Run: headless pygame with SDL's dummy video driver; simulated clock (each Clock.tick advances the game by its frame time, no real sleeping); random seed 0; keys injected as events and as key.get_pressed() state; mouse plan: one left click at the window centre at the start of phase 2, then a move to the lower-right quarter at the start of phase 3.
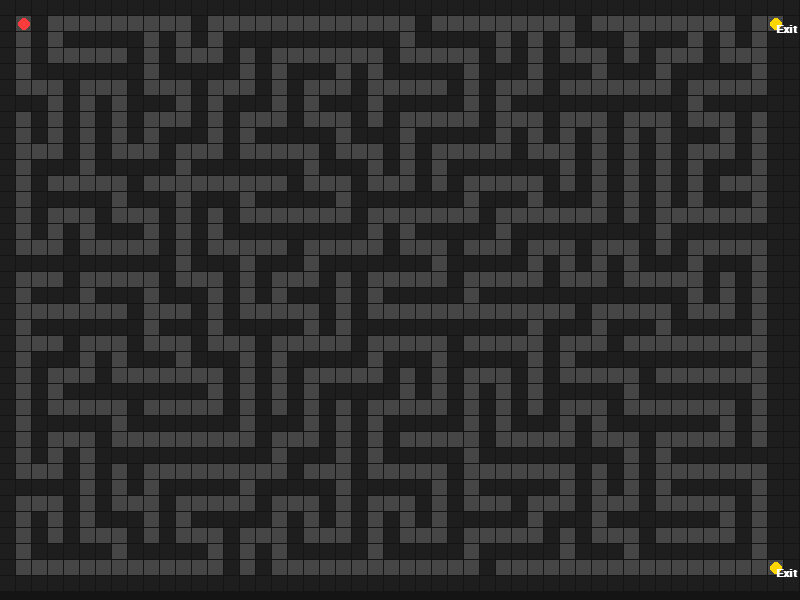
Frame 1 of 4 · flips 1–60 · no input
Frame 2 of 4 · flips 61–180 · clicked the window centre · tapped SPACE, RETURN · held RIGHT (→), D · screen unchanged from frame 1, image omitted
Frame 3 of 4 · flips 181–300 · moved the mouse to the lower-right quarter · held DOWN (↓), S · screen unchanged from frame 2, image omitted
Frame 4 of 4 · flips 301–420 · held LEFT (←), A, UP (↑), W · screen unchanged from frame 3, image omitted

The pygame program that drew these frames:

import pygame
import random

pygame.init()

# --- Screen Setup ---
WIDTH, HEIGHT = 800, 600
CELL = 16
ROWS, COLS = HEIGHT // CELL, WIDTH // CELL

screen = pygame.display.set_mode((WIDTH, HEIGHT))
pygame.display.set_caption("DFS Maze Exploration")

# --- Colors ---
ROAD = (70, 70, 70)       # path
WALL = (30, 30, 30)       # wall
CAR = (255, 60, 60)       # moving car
PATH = (0, 255, 0)        # found path
EXPLORED = (255, 200, 0)  # explored cells
BG = (20, 20, 20)
EXIT_COLOR = (255, 215, 0)
TEXT_COLOR = (255, 255, 255)

font = pygame.font.SysFont("arial", 16, bold=True)

# --- Generate maze ---
maze = [[1 for _ in range(COLS)] for _ in range(ROWS)]

def generate_maze():
    stack = []
    start = (1, 1)
    maze[start[1]][start[0]] = 0
    stack.append(start)

    while stack:
        x, y = stack[-1]
        neighbors = []
        for dx, dy in [(2,0), (-2,0), (0,2), (0,-2)]:
            nx, ny = x+dx, y+dy
            if 0 < nx < COLS-1 and 0 < ny < ROWS-1 and maze[ny][nx] == 1:
                neighbors.append((nx, ny))
        if neighbors:
            nx, ny = random.choice(neighbors)
            maze[(y+ny)//2][(x+nx)//2] = 0
            maze[ny][nx] = 0
            stack.append((nx, ny))
        else:
            stack.pop()

generate_maze()

# --- Fixed reachable exits manually ---
exits = [
    (COLS-2, 1),     # top right
    (COLS-2, ROWS-2) # bottom right
]

# Ensure exits are connected to the maze path
for x, y in exits:
    if maze[y][x] == 1:
        if maze[y+1][x] == 0:
            maze[y][x] = 0
        elif maze[y-1][x] == 0:
            maze[y][x] = 0
        elif maze[y][x+1] == 0:
            maze[y][x] = 0
        elif maze[y][x-1] == 0:
            maze[y][x] = 0

# --- DFS setup ---
dfs_came_from = {}
visited = set()
exploration_sequence = []
stack = []

start = (1, 1)
car_pos = start
final_path = []
car_index = 0
found_exit = False
target_exit = None
dfs_active = False

def reconstruct_path(node):
    path = []
    while node:
        path.append(node)
        node = dfs_came_from[node]
    path.reverse()
    return path

def move_car(path, index):
    if index < len(path):
        return path[index], index+1
    return path[-1], index

# --- Main Loop ---
clock = pygame.time.Clock()
running = True

while running:
    for event in pygame.event.get():
        if event.type == pygame.QUIT:
            running = False
        elif event.type == pygame.MOUSEBUTTONDOWN:
            mx, my = pygame.mouse.get_pos()
            gx, gy = mx // CELL, my // CELL
            if (gx, gy) in exits:
                # Start DFS towards clicked exit
                dfs_came_from = {start: None}
                visited = set([start])
                stack = [start]
                exploration_sequence = []
                car_pos = start
                final_path = []
                car_index = 0
                found_exit = False
                dfs_active = True
                target_exit = (gx, gy)

    # DFS exploration step
    if dfs_active and not found_exit and stack:
        current = stack.pop()
        exploration_sequence.append(current)
        if current == target_exit:
            final_path = reconstruct_path(current)
            found_exit = True
            car_index = 0
        else:
            # move only on grey paths (maze[y][x]==0)
            for dx, dy in [(0,-1),(1,0),(0,1),(-1,0)]:
                nx, ny = current[0]+dx, current[1]+dy
                if 0 <= nx < COLS and 0 <= ny < ROWS and maze[ny][nx]==0 and (nx,ny) not in visited:
                    visited.add((nx,ny))
                    dfs_came_from[(nx,ny)] = current
                    stack.append((nx,ny))

    # Draw maze
    screen.fill(BG)
    for y in range(ROWS):
        for x in range(COLS):
            rect = pygame.Rect(x*CELL, y*CELL, CELL-1, CELL-1)
            pygame.draw.rect(screen, ROAD if maze[y][x]==0 else WALL, rect)

    # Draw explored cells
    for ex, ey in exploration_sequence:
        pygame.draw.circle(screen, EXPLORED, (ex*CELL+CELL//2, ey*CELL+CELL//2), 3)

    # Draw DFS path for car
    if found_exit and final_path:
        for px, py in final_path:
            pygame.draw.circle(screen, PATH, (px*CELL+CELL//2, py*CELL+CELL//2), 4)
        car_pos, car_index = move_car(final_path, car_index)

    # Draw car
    pygame.draw.circle(screen, CAR, (car_pos[0]*CELL+CELL//2, car_pos[1]*CELL+CELL//2), 6)

    # Draw exits with labels
    for i, (ex, ey) in enumerate(exits):
        pygame.draw.circle(screen, EXIT_COLOR, (ex*CELL+CELL//2, ey*CELL+CELL//2), 6)
        label = font.render(f"Exit {i+1}", True, TEXT_COLOR)
        screen.blit(label, (ex*CELL+8, ey*CELL+8))

    pygame.display.flip()
    clock.tick(20)

pygame.quit()
